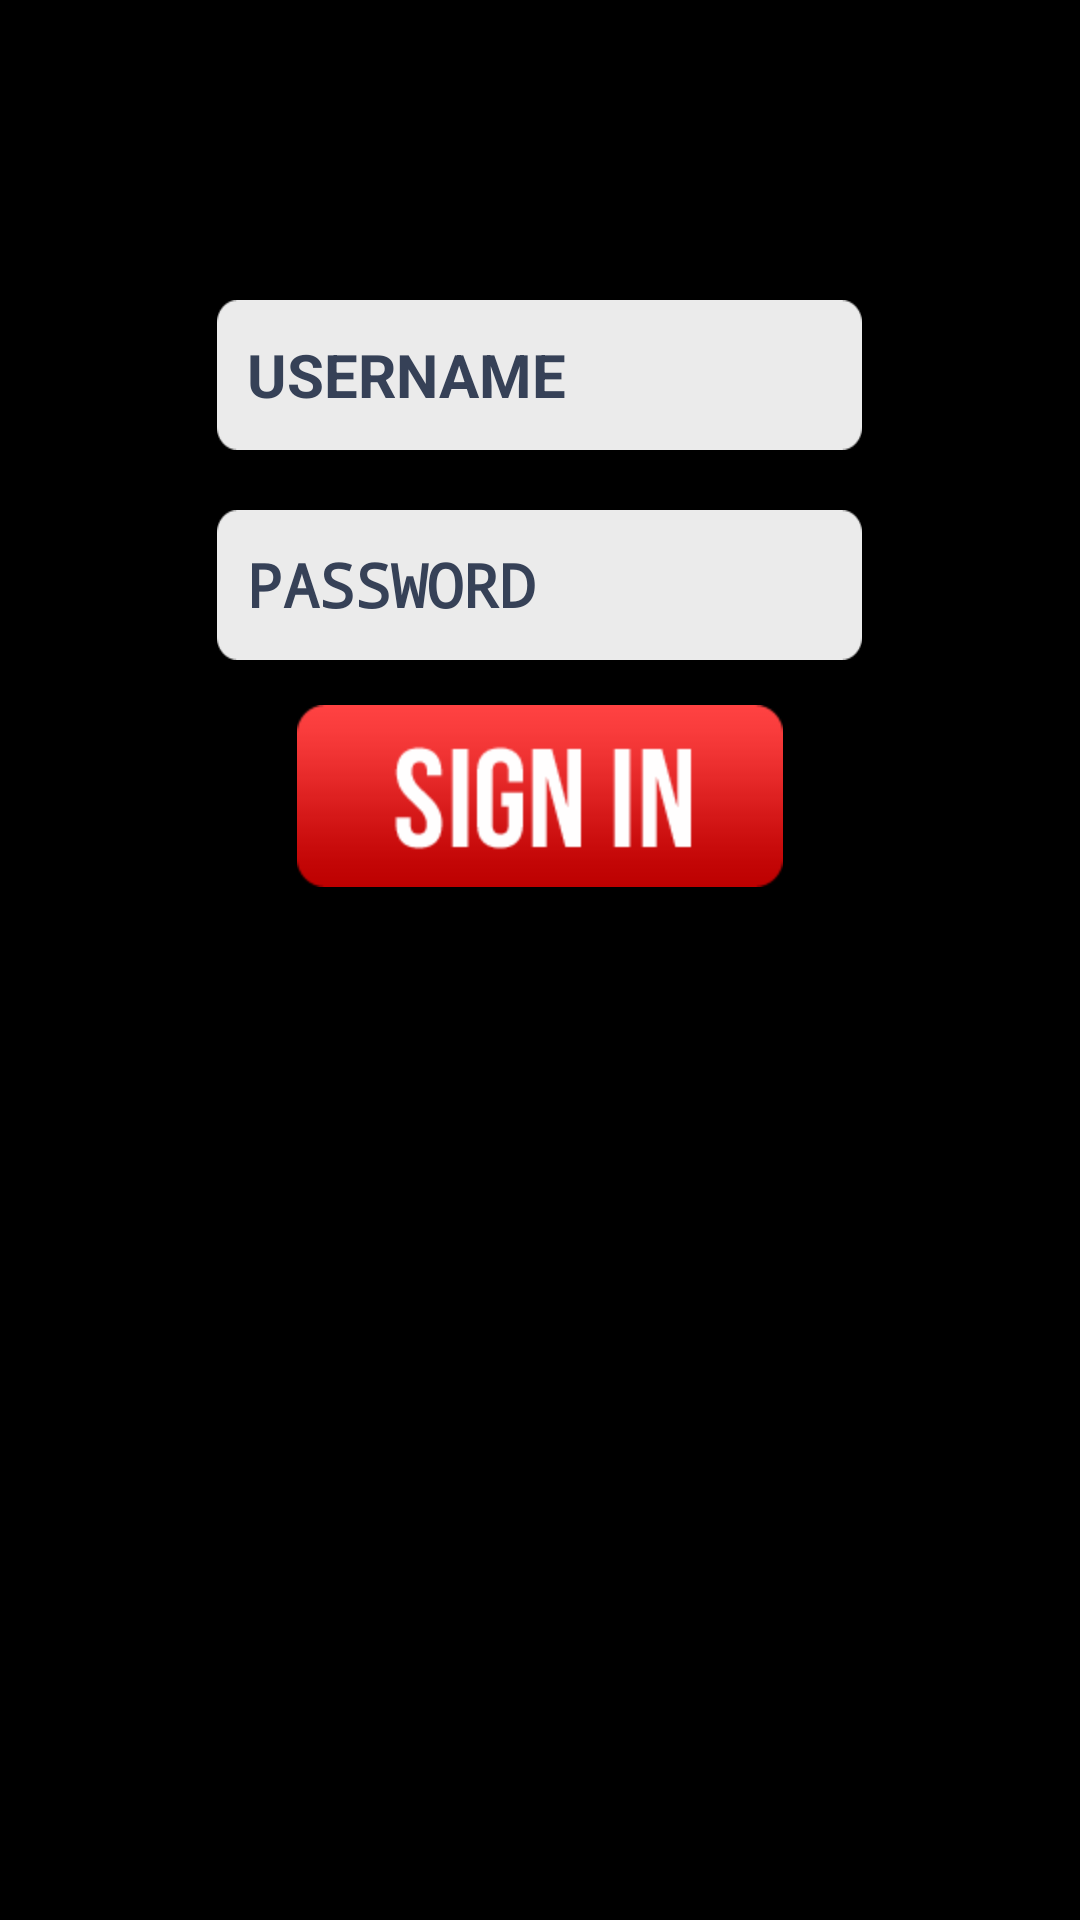

This screen was rendered from an Android layout file. Write that file and the resources it references.
<!-- AndroidManifest.xml: application theme AppTheme -->
<!-- res/layout/sign_in_view.xml -->
<?xml version="1.0" encoding="utf-8"?>
<RelativeLayout xmlns:android="http://schemas.android.com/apk/res/android"
    android:layout_width="match_parent"
    android:layout_height="match_parent"
    android:orientation="vertical"
    android:background="#000000" >

    <EditText
        android:id="@+id/username"
        android:layout_width="215dp"
        android:layout_height="50dp"
        android:layout_alignParentTop="true"
        android:layout_centerHorizontal="true"
        android:layout_marginTop="100dp"
        android:background="@drawable/textfield"
        android:ems="10"
        android:padding="10dp"
        android:hint="USERNAME"
        android:inputType="text"
        android:textColor="#364157"
        android:textColorHint="#364157"
        android:textStyle="bold"
        android:textSize="20sp" />
    
    <EditText
        android:id="@+id/password"
        android:layout_width="215dp"
        android:layout_height="50dp"
        android:layout_alignParentTop="true"
        android:layout_centerHorizontal="true"
        android:layout_marginTop="170dp"
        android:background="@drawable/textfield"
        android:ems="10"
        android:padding="10dp"
        android:hint="PASSWORD"
        android:inputType="textPassword"
        android:textColor="#364157"
        android:textColorHint="#364157"
        android:textStyle="bold"
        android:textSize="20sp" />

    <Button
        android:id="@+id/sign_in_button"
        android:layout_width="wrap_content"
        android:layout_height="wrap_content"
        android:layout_alignParentTop="true"
        android:layout_centerHorizontal="true"
        android:layout_marginTop="235dp"
        android:background="@drawable/sign_in_button" />
        
</RelativeLayout>
<!-- resources referenced by this layout -->
<resources>
  <!-- drawable sign_in_button: png bitmap (drawable-hdpi, 4291 bytes) -->
  <!-- drawable textfield: png bitmap (drawable-hdpi, 1725 bytes) -->
  <style name="AppTheme" parent="AppBaseTheme">
          
      </style>
  <style name="AppBaseTheme" parent="android:Theme.Light">
          
      </style>
</resources>
